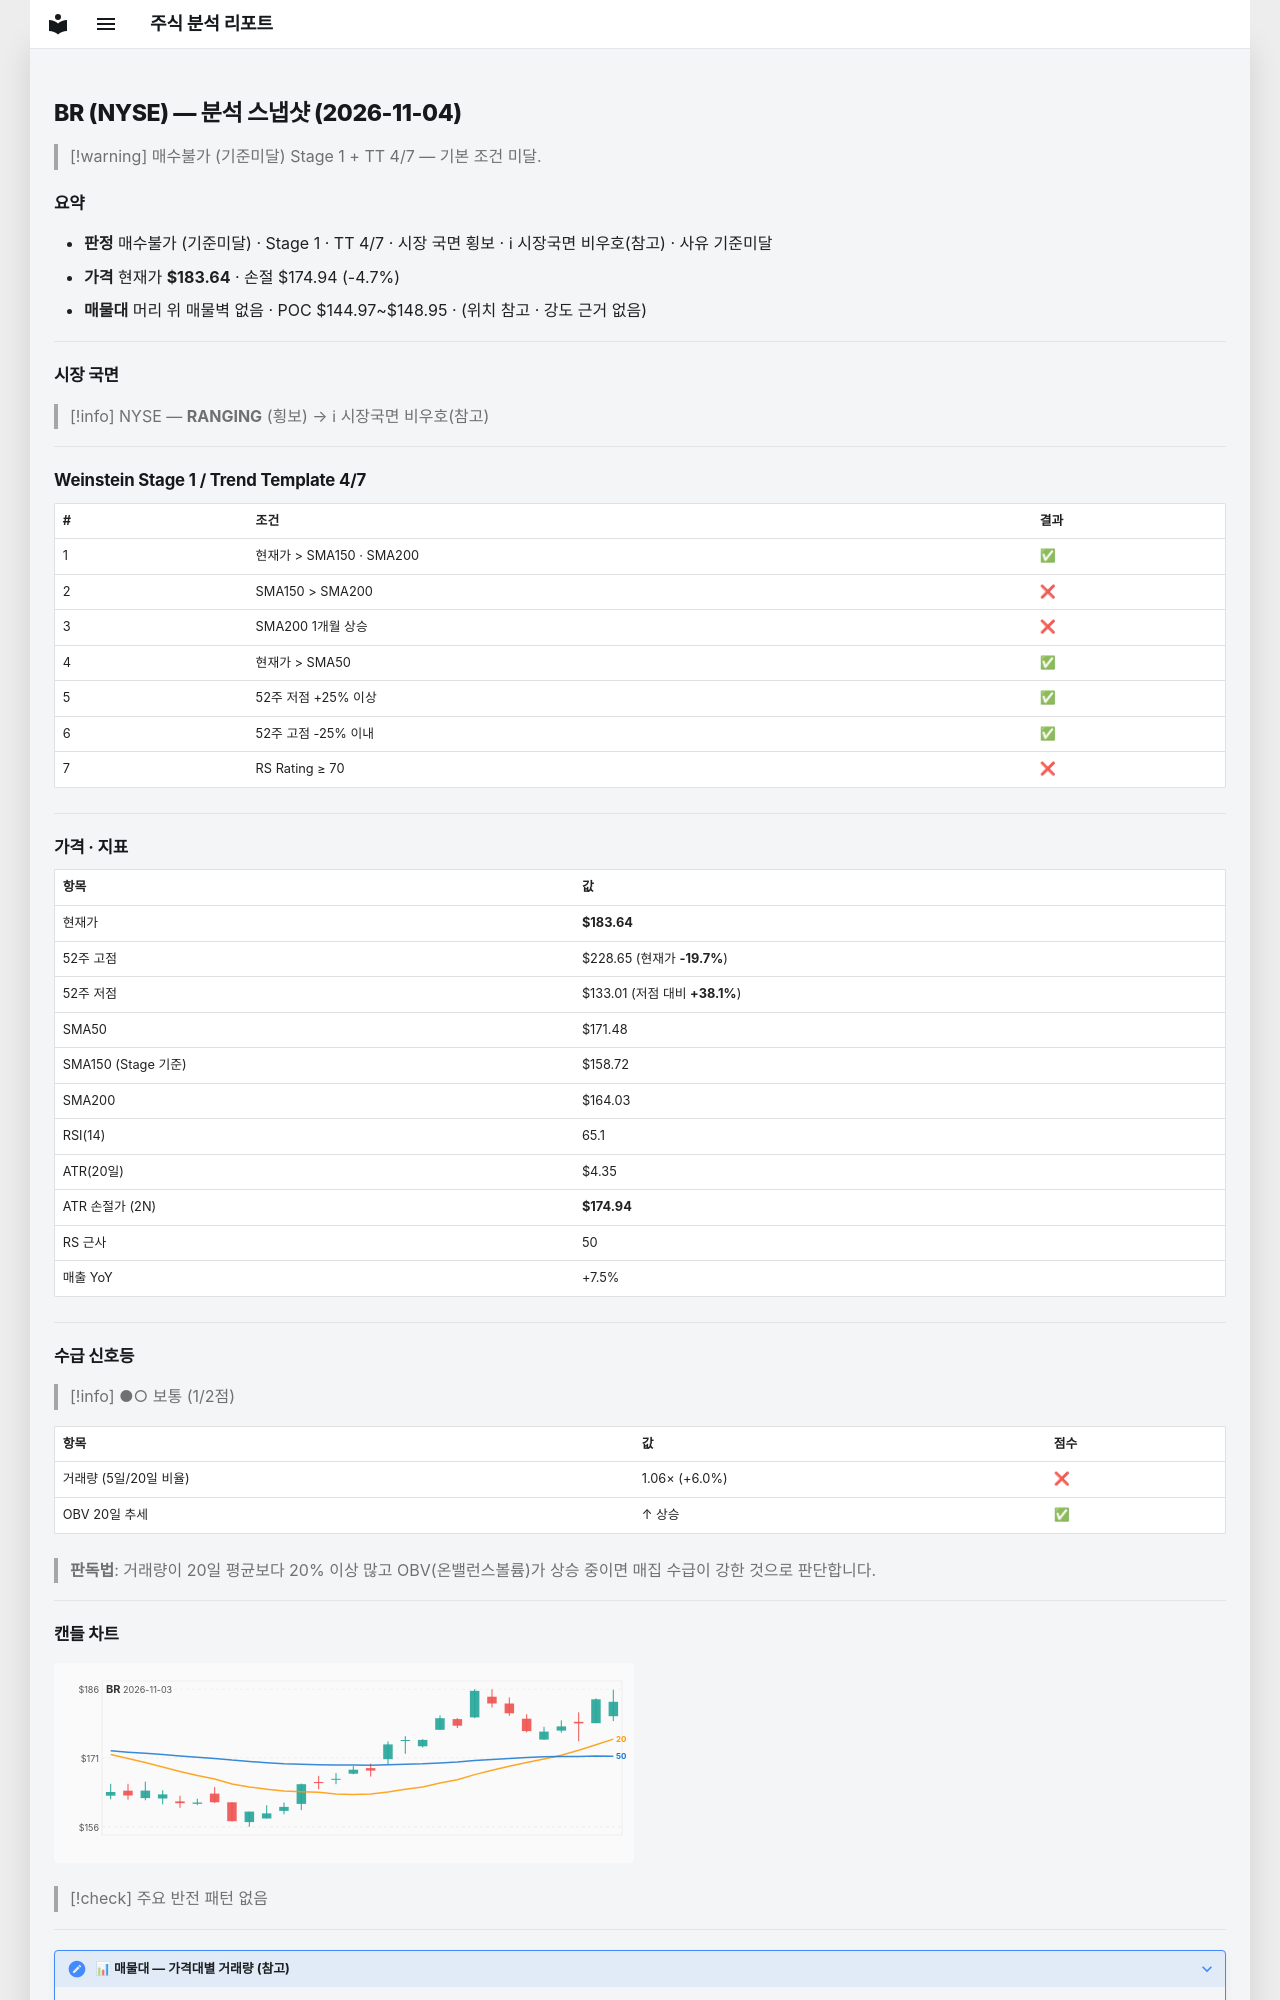

repository: soloandco/stock-reports · page: snapshots/BR-2026-11-04/index.html · generator: mkdocs

---
type: analysis-snapshot
title: BR 분석 스냅샷
ticker: BR
market: NYSE
created: 2026-11-04
updated: 2026-11-04
bar-date: 2026-11-03
verdict: 매수불가
verdict-reason: 기준미달
real-rr: 0.24
sma50-gap-pct: 7.1
weekly-position: 저항대아래
weekly-overhead-price: 185.77
weekly-overhead-pct: 1.2
stage: 1
trend-template-score: 4
tt-max: 7
ma-set: sma-50-150-200
price: 183.63999938964844
stop-price: 174.93775559974833
market-regime: RANGING
supply-demand-score: 1/2
supply-demand-label: 보통
status: tracking
tags:
  - stock-agent
  - watchlist
  - BR
  - analysis
related:
  - "[[analysis-template]]"
---

# BR (NYSE) — 분석 스냅샷 (2026-11-04)

> [!warning] 매수불가 (기준미달)
> Stage 1 + TT 4/7 — 기본 조건 미달.

## 요약

- **판정** 매수불가 (기준미달) · Stage 1 · TT 4/7 · 시장 국면 횡보 · ℹ 시장국면 비우호(참고) · 사유 기준미달
- **가격** 현재가 **$183.64** · 손절 $174.94 (-4.7%)
- **매물대** 머리 위 매물벽 없음 · POC $144.97~$148.95 · (위치 참고 · 강도 근거 없음)

---

## 시장 국면

> [!info] NYSE — **RANGING** (횡보) → ℹ 시장국면 비우호(참고)

---

## Weinstein Stage 1 / Trend Template 4/7

| # | 조건 | 결과 |
|---|------|------|
| 1 | 현재가 > SMA150 · SMA200 | ✅ |
| 2 | SMA150 > SMA200 | ❌ |
| 3 | SMA200 1개월 상승 | ❌ |
| 4 | 현재가 > SMA50 | ✅ |
| 5 | 52주 저점 +25% 이상 | ✅ |
| 6 | 52주 고점 -25% 이내 | ✅ |
| 7 | RS Rating ≥ 70 | ❌ |

---

## 가격 · 지표

| 항목 | 값 |
|------|---|
| 현재가 | **$183.64** |
| 52주 고점 | $228.65 (현재가 **-19.7%**) |
| 52주 저점 | $133.01 (저점 대비 **+38.1%**) |
| SMA50 | $171.48 |
| SMA150 (Stage 기준) | $158.72 |
| SMA200 | $164.03 |
| RSI(14) | 65.1 |
| ATR(20일) | $4.35 |
| ATR 손절가 (2N) | **$174.94** |
| RS 근사 | 50 |
| 매출 YoY | +7.5% |

---
## 수급 신호등

> [!info] ●○ 보통 (1/2점)

| 항목 | 값 | 점수 |
|------|------|------|
| 거래량 (5일/20일 비율) | 1.06× (+6.0%) | ❌ |
| OBV 20일 추세 | ↑ 상승 | ✅ |

> **판독법**: 거래량이 20일 평균보다 20% 이상 많고 OBV(온밸런스볼륨)가 상승 중이면 매집 수급이 강한 것으로 판단합니다.

---
